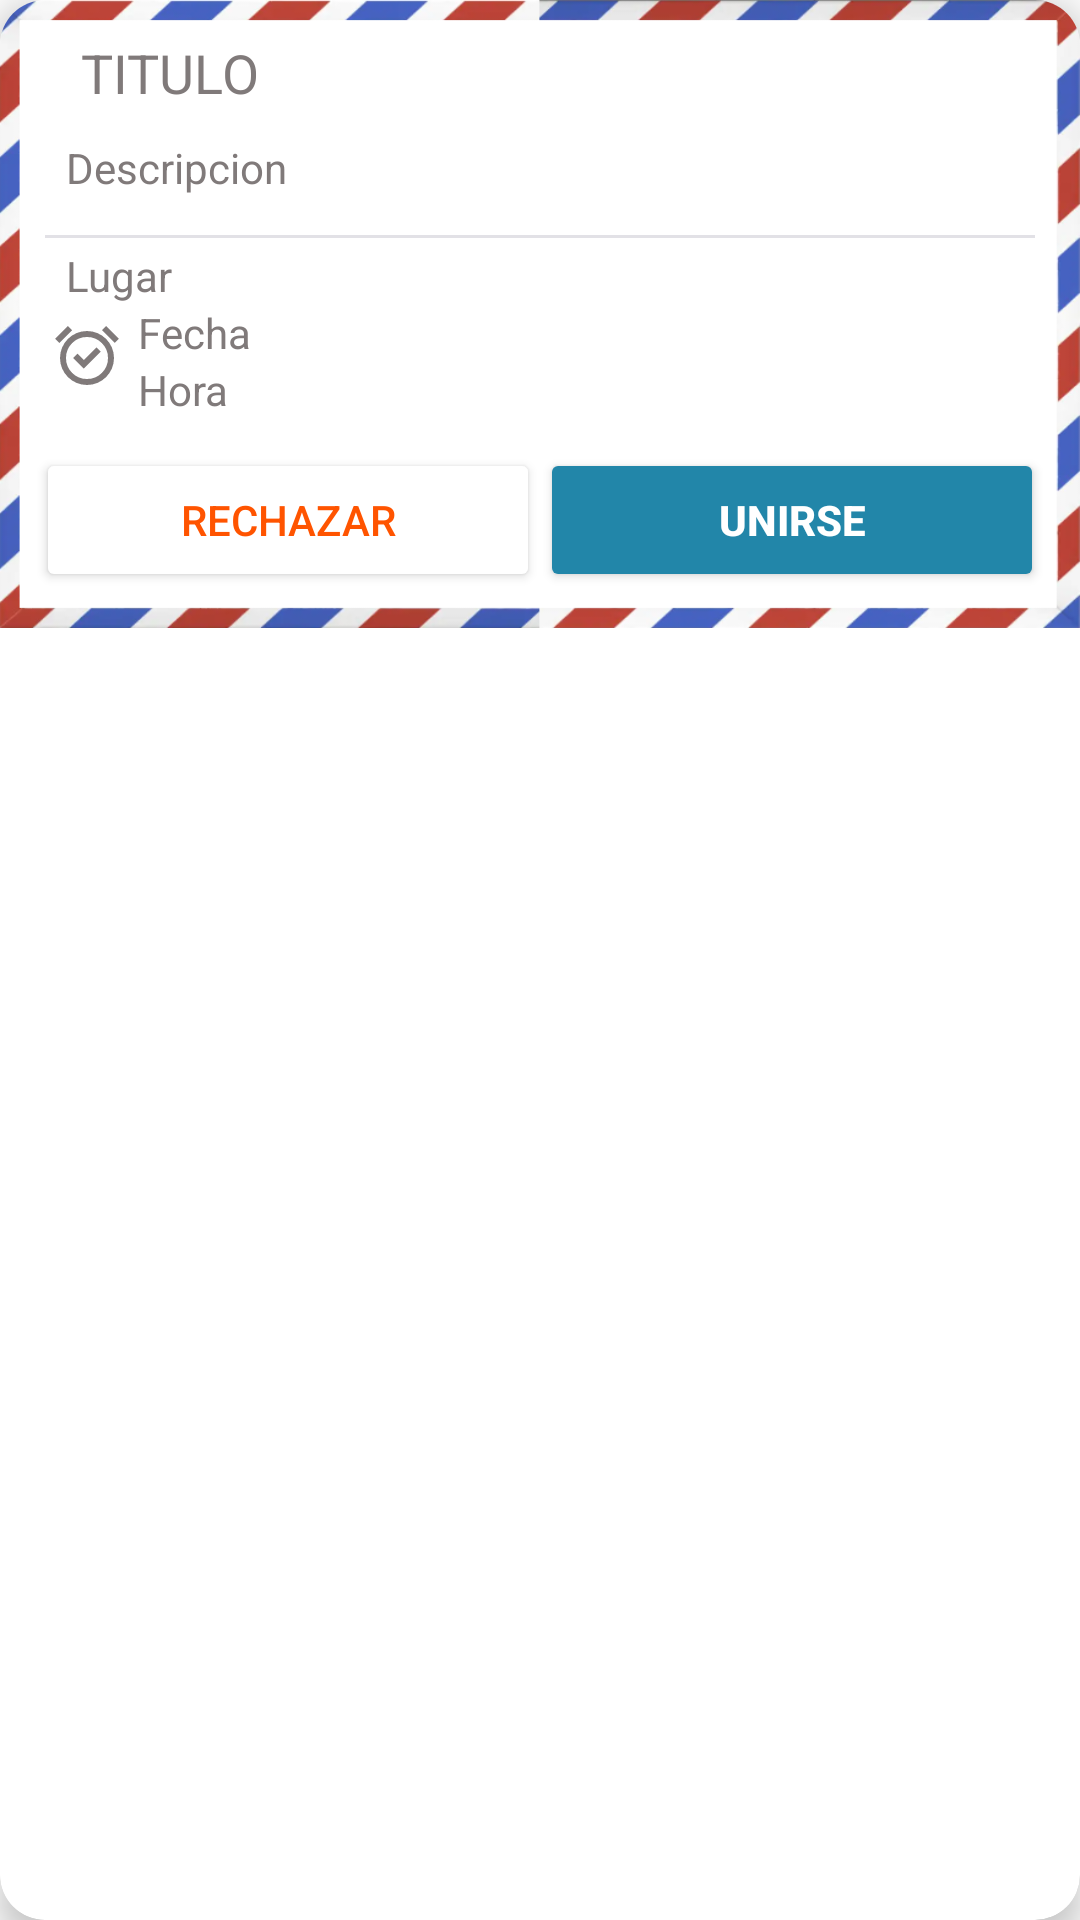

Layout XML and referenced resources for this Android screen:
<!-- AndroidManifest.xml: application theme Theme.AppCompat.Light.NoActionBar -->
<!-- res/layout/dialog_invitacion.xml -->
<androidx.cardview.widget.CardView xmlns:android="http://schemas.android.com/apk/res/android"
    xmlns:card_view="http://schemas.android.com/apk/res-auto"
    android:id="@+id/reunion_fondo"
    android:layout_width="match_parent"
    android:layout_height="wrap_content"
    android:layout_margin="20dp"
    card_view:cardBackgroundColor="@color/white"
    card_view:cardCornerRadius="15dp"
    card_view:cardElevation="6dp">

    <androidx.constraintlayout.widget.ConstraintLayout
        android:layout_width="match_parent"
        android:layout_height="wrap_content"
        android:background="@drawable/card_border"
        android:padding="12dp">
        <LinearLayout
            android:id="@+id/llDialogHeader"
            android:layout_width="match_parent"
            android:layout_height="wrap_content"
            android:orientation="vertical"
            card_view:layout_constraintTop_toTopOf="parent"
            card_view:layout_constraintBottom_toTopOf="@id/llDialogLugar"
            card_view:layout_constraintStart_toStartOf="parent"
            card_view:layout_constraintEnd_toEndOf="parent">
            <TextView
                android:id="@+id/dialog_title"
                android:layout_width="wrap_content"
                android:layout_height="wrap_content"
                android:layout_marginStart="15dp"
                android:layout_marginEnd="15dp"
                android:text="Titulo"
                android:textAllCaps="true"
                android:textColor="@color/dark"
                android:textSize="18sp" />
            <TextView
                android:id="@+id/dialog_descripcion"
                android:layout_width="wrap_content"
                android:layout_height="wrap_content"
                android:layout_margin="10dp"
                android:text="Descripcion"
                android:maxLines="4"
                android:textColor="@color/dark"
                android:textSize="14sp" />
            <include layout="@layout/separador"/>
        </LinearLayout>


        <LinearLayout
            android:id="@+id/llDialogLugar"
            android:layout_width="wrap_content"
            android:layout_height="wrap_content"
            android:orientation="horizontal"
            card_view:layout_constraintTop_toBottomOf="@id/llDialogHeader"
            card_view:layout_constraintBottom_toTopOf="@id/llDialogFecha"
            card_view:layout_constraintStart_toStartOf="parent"
            card_view:layout_constraintEnd_toEndOf="parent"
            card_view:layout_constraintHorizontal_bias="0">
            <ImageView
                android:layout_width="wrap_content"
                android:layout_height="wrap_content"
                android:layout_margin="5dp"
                android:layout_gravity="center"
                card_view:srcCompat="@drawable/icon_location"
                card_view:tint="@color/dark" />
            <TextView
                android:id="@+id/dialog_lugar"
                android:layout_width="wrap_content"
                android:layout_height="wrap_content"
                android:text="Lugar"
                android:layout_gravity="center"
                android:textColor="@color/dark" />
        </LinearLayout>

        <LinearLayout
            android:id="@+id/llDialogFecha"
            android:layout_width="wrap_content"
            android:layout_height="wrap_content"
            android:orientation="horizontal"
            android:layout_marginBottom="10dp"
            card_view:layout_constraintTop_toBottomOf="@id/llDialogLugar"
            card_view:layout_constraintBottom_toTopOf="@id/btDialogUnirse"
            card_view:layout_constraintStart_toStartOf="parent"
            card_view:layout_constraintEnd_toEndOf="parent"
            card_view:layout_constraintHorizontal_bias="0">
            <ImageView
                android:layout_width="wrap_content"
                android:layout_height="wrap_content"
                card_view:srcCompat="@drawable/icon_time"
                android:layout_margin="5dp"
                android:layout_gravity="top"
                card_view:tint="@color/dark" />
            <LinearLayout
                android:layout_width="wrap_content"
                android:layout_height="wrap_content"
                android:orientation="vertical"
                android:layout_gravity="center">
                <TextView
                    android:id="@+id/dialog_fecha"
                    android:layout_width="wrap_content"
                    android:layout_height="wrap_content"
                    android:text="Fecha"
                    android:textColor="@color/dark" />
                <TextView
                    android:id="@+id/dialog_hora"
                    android:layout_width="wrap_content"
                    android:layout_height="wrap_content"
                    android:text="Hora"
                    android:textColor="@color/dark" />
            </LinearLayout>
        </LinearLayout>
        <Button
            android:id="@+id/btDialogUnirse"
            android:layout_width="0dp"
            android:layout_height="wrap_content"
            android:text="@string/bt_unirse"
            card_view:layout_constraintTop_toBottomOf="@id/llDialogFecha"
            card_view:layout_constraintBottom_toBottomOf="parent"
            card_view:layout_constraintStart_toEndOf="@+id/btDialogRechazar"
            card_view:layout_constraintEnd_toEndOf="parent"
            android:textColor="@color/white"
            android:textStyle="bold"
            android:backgroundTint="@color/medium" />
        <Button
            android:id="@+id/btDialogRechazar"
            android:layout_width="0dp"
            android:layout_height="wrap_content"
            card_view:layout_constraintTop_toTopOf="@id/btDialogUnirse"
            card_view:layout_constraintBottom_toBottomOf="parent"
            card_view:layout_constraintStart_toStartOf="parent"
            card_view:layout_constraintEnd_toStartOf="@id/btDialogUnirse"
            android:text="@string/bt_rechazar"
            android:textColor="@color/avatar_rojo"
            android:backgroundTint="@color/white" />
    </androidx.constraintlayout.widget.ConstraintLayout>
</androidx.cardview.widget.CardView>
<!-- res/layout/separador.xml (included above) -->
<?xml version="1.0" encoding="utf-8"?>
<View
    xmlns:android="http://schemas.android.com/apk/res/android"
    android:layout_width="wrap_content"
    android:layout_height="1dp"
    android:layout_margin="3dp"
    android:background="@color/light" />
<!-- resources referenced by this layout -->
<resources>
  <color name="avatar_rojo">#FFFF5400</color>
  <color name="dark">#807A7A</color>
  <color name="light">#E2E1E6</color>
  <color name="medium">#2286A9</color>
  <color name="white">#FFFFFFFF</color>
  <!-- drawable card_border: png bitmap (drawable, 77400 bytes) -->
  <!-- drawable icon_time (drawable) -->
  <vector xmlns:android="http://schemas.android.com/apk/res/android"
      android:width="24dp"
      android:height="24dp"
      android:viewportWidth="960"
      android:viewportHeight="960">
    <path
        android:fillColor="#FF000000"
        android:pathData="m438,662 l226,-226 -57,-57 -169,169 -85,-85 -57,57 142,142ZM480,880q-75,0 -140.5,-28.5t-114,-77q-48.5,-48.5 -77,-114T120,520q0,-75 28.5,-140.5t77,-114q48.5,-48.5 114,-77T480,160q75,0 140.5,28.5t114,77q48.5,48.5 77,114T840,520q0,75 -28.5,140.5t-77,114q-48.5,48.5 -114,77T480,880ZM480,520ZM224,94l56,56 -170,170 -56,-56 170,-170ZM736,94 L906,264 850,320 680,150 736,94ZM480,800q117,0 198.5,-81.5T760,520q0,-117 -81.5,-198.5T480,240q-117,0 -198.5,81.5T200,520q0,117 81.5,198.5T480,800Z"/>
  </vector>
  <string name="bt_rechazar">RECHAZAR</string>
  <string name="bt_unirse">UNIRSE</string>
</resources>
